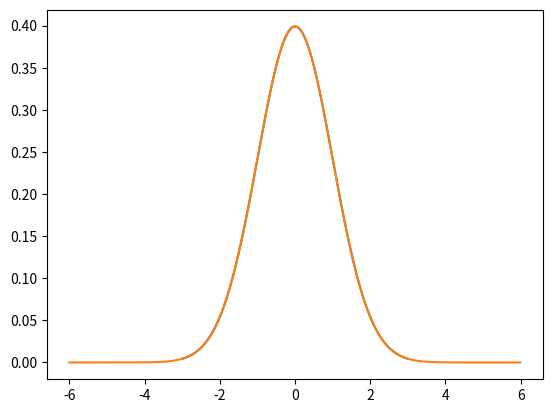

Write Python code to recreate this figure.
# Demo
from scipy.stats import norm
import matplotlib.pyplot as plt
import numpy as np

x = np.arange(-3, 3, 0.01)

plt.plot(x, norm.pdf(x))
## First graph
plt.savefig("temp1.png")

x = np.arange(-6, 6, 0.01)

## Second graph
plt.plot(x, norm.pdf(x))
plt.savefig("temp2.png")